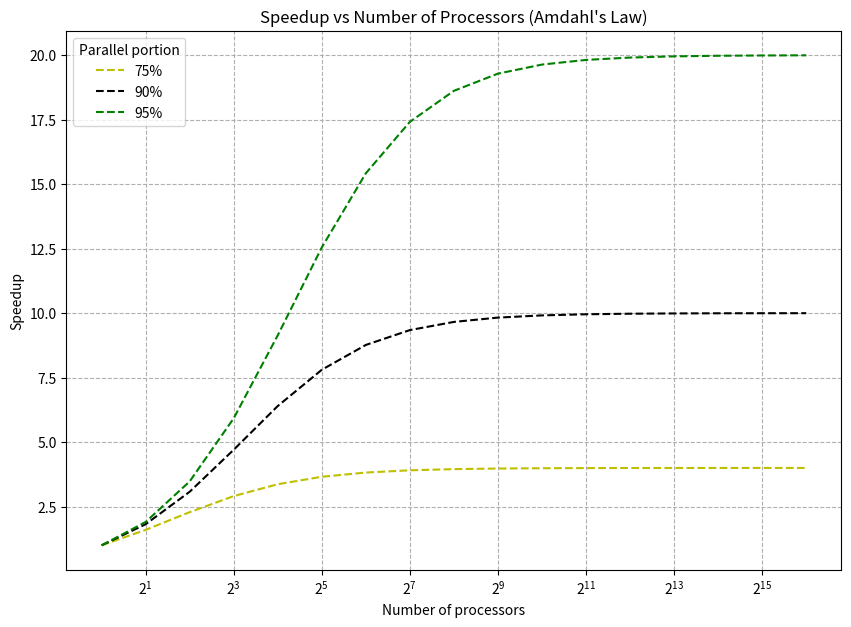

Recreate this plot in Python.
import matplotlib.pyplot as plt
import numpy as np

def amdahl_speedup(P, N):
    return 1 / ((1 - P) + (P / N))

# Number of processors
processors = np.logspace(0, 16, num=17, base=2)

# Parallel portions
P_75 = 0.75
P_90 = 0.90
P_95 = 0.95

# Calculate speedups
speedup_75 = [amdahl_speedup(P_75, n) for n in processors]
speedup_90 = [amdahl_speedup(P_90, n) for n in processors]
speedup_95 = [amdahl_speedup(P_95, n) for n in processors]

# Plotting
plt.figure(figsize=(10, 7))
plt.plot(processors, speedup_75, 'y--', label='75%')
plt.plot(processors, speedup_90, 'k--', label='90%')
plt.plot(processors, speedup_95, 'g--', label='95%')

plt.xscale('log', base=2)
plt.yscale('linear')
plt.xlabel('Number of processors')
plt.ylabel('Speedup')
plt.title('Speedup vs Number of Processors (Amdahl\'s Law)')
plt.legend(title='Parallel portion')
plt.grid(True, which="both", ls="--")

plt.show()
